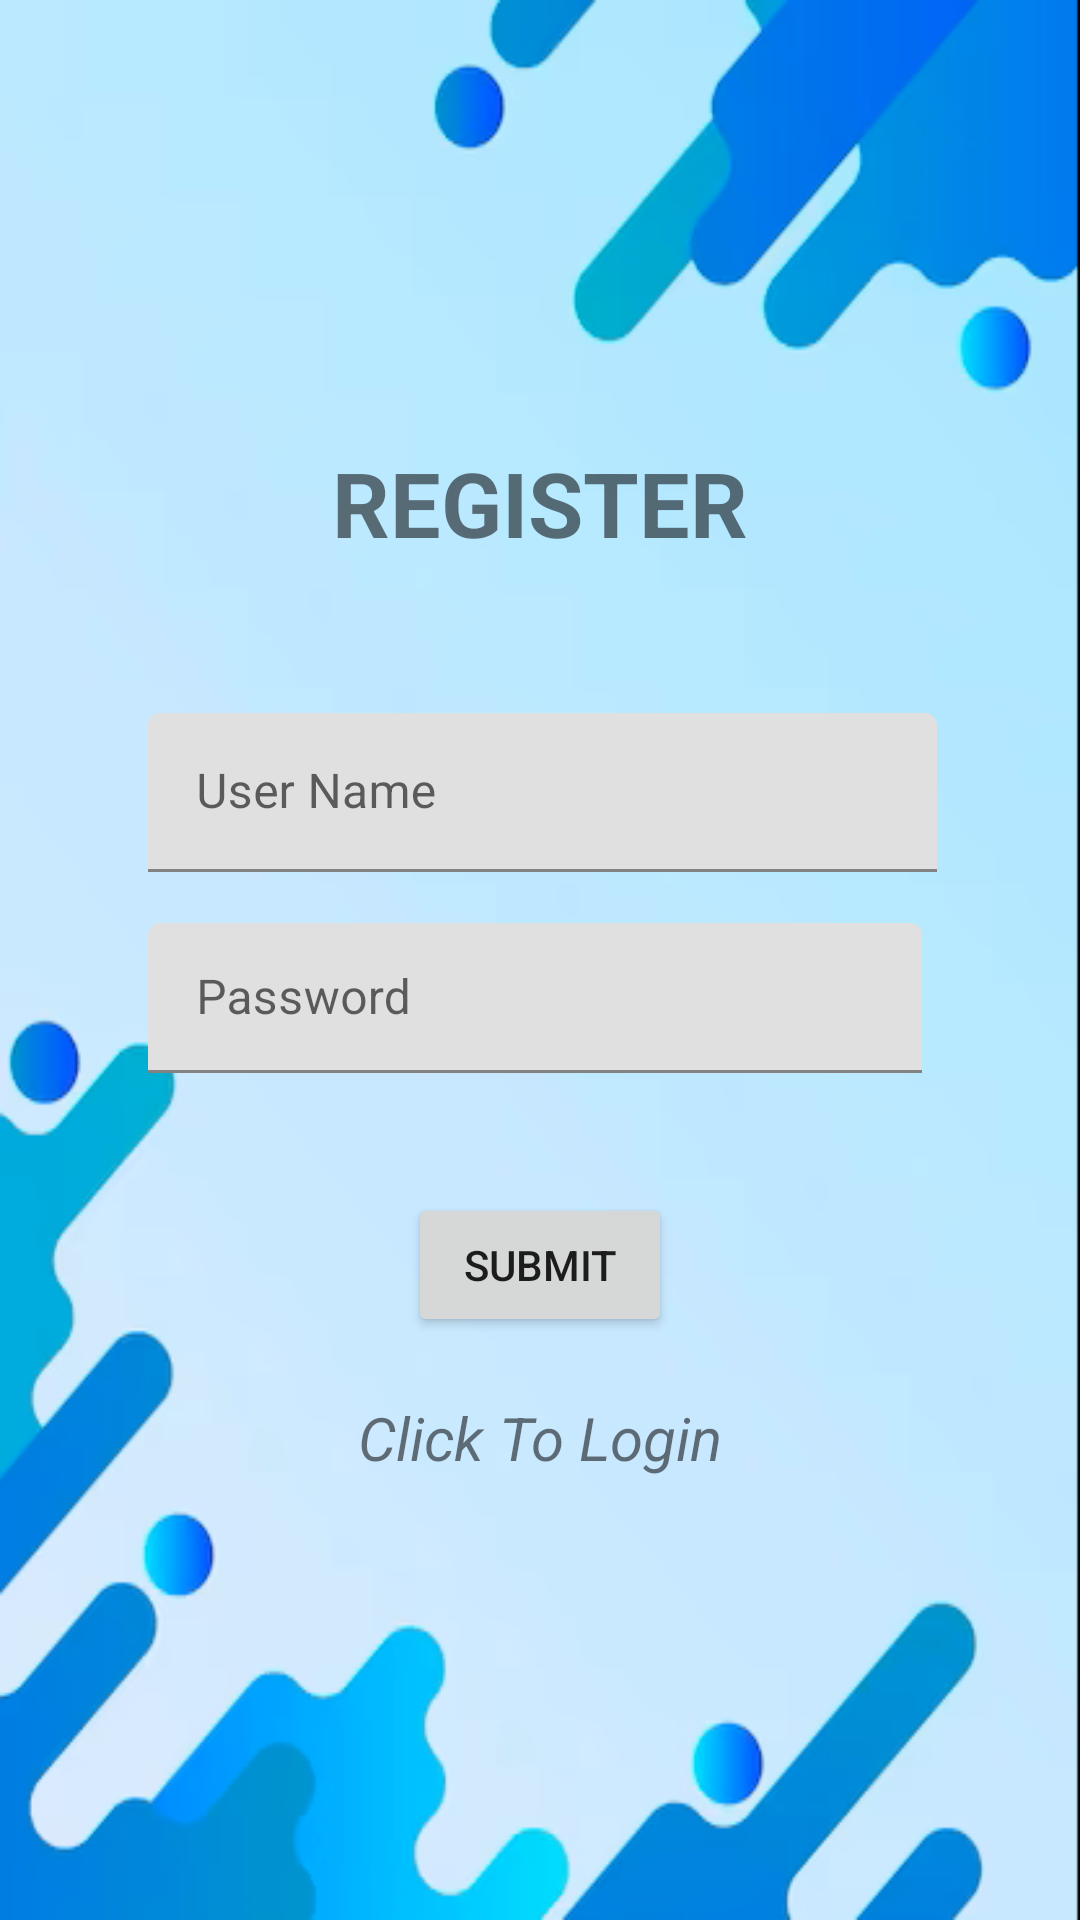

Android layout source for this screen:
<!-- AndroidManifest.xml: application theme Theme.Mobile_cw -->
<!-- res/layout/activity_register_form.xml -->
<?xml version="1.0" encoding="utf-8"?>
<LinearLayout xmlns:android="http://schemas.android.com/apk/res/android"
    xmlns:app="http://schemas.android.com/apk/res-auto"
    xmlns:tools="http://schemas.android.com/tools"
    android:layout_width="match_parent"
    android:layout_height="match_parent"
    android:gravity="center"
    android:orientation="vertical"
    android:padding="15dp"
    tools:context=".registerForm"
    android:background="@drawable/back">

    <TextView
        android:layout_width="match_parent"
        android:layout_height="wrap_content"
        android:layout_marginBottom="50dp"
        android:gravity="center"
        android:text="@string/registerlbl"
        android:textSize="30sp"
        android:textStyle="bold" />

    <com.google.android.material.textfield.TextInputLayout
        android:layout_width="293dp"
        android:layout_height="wrap_content"
        android:layout_marginStart="8dp"
        android:maxLength="12"
        android:minHeight="70dp">

        <com.google.android.material.textfield.TextInputEditText
            android:id="@+id/UN"
            android:layout_width="263dp"
            android:layout_height="53dp"
            android:layout_marginStart="8dp"
            android:hint="@string/username"
            android:minHeight="70dp" />

    </com.google.android.material.textfield.TextInputLayout>

    <com.google.android.material.textfield.TextInputLayout
        android:layout_width="293dp"
        android:layout_height="wrap_content"
        android:layout_marginStart="8dp"
        android:maxLength="12"
        android:minHeight="70dp">

        <com.google.android.material.textfield.TextInputEditText
            android:id="@+id/password"
            android:layout_width="258dp"
            android:layout_height="50dp"
            android:layout_marginStart="8dp"
            android:hint="@string/password"
            android:minHeight="70dp" />

    </com.google.android.material.textfield.TextInputLayout>

    <ProgressBar
        android:id="@+id/progessBar"
        android:layout_width="wrap_content"
        android:layout_height="wrap_content"
        android:visibility="gone" />

    <Button
        android:id="@+id/btnRegister"
        android:layout_width="wrap_content"
        android:layout_height="wrap_content"
        android:layout_marginTop="20dp"
        android:text="@string/registerbtn" />

    <TextView
        android:id="@+id/backLogin"
        android:layout_width="match_parent"
        android:layout_height="wrap_content"
        android:layout_marginTop="20dp"
        android:gravity="center"
        android:text="@string/click_to_login"
        android:textSize="20sp"
        android:textStyle="italic" />

</LinearLayout>
<!-- resources referenced by this layout -->
<resources>
  <!-- drawable back: png bitmap (drawable, 69589 bytes) -->
  <string name="click_to_login">Click To Login</string>
  <string name="password">Password</string>
  <string name="registerbtn">Submit</string>
  <string name="registerlbl">REGISTER</string>
  <string name="username">User Name</string>
  <style name="Theme.Mobile_cw" parent="Theme.MaterialComponents.DayNight.DarkActionBar">
          
          <item name="colorPrimary">@color/purple_500</item>
          <item name="colorPrimaryVariant">@color/purple_700</item>
          <item name="colorOnPrimary">@color/white</item>
          
          <item name="colorSecondary">@color/teal_200</item>
          <item name="colorSecondaryVariant">@color/teal_700</item>
          <item name="colorOnSecondary">@color/black</item>
          
          <item name="android:statusBarColor">?attr/colorPrimaryVariant</item>
          
      </style>
  <!-- not gathered from this repository: default colours our renderer supplied (Android Studio template values) -->
  <color name="purple_500">#FF6200EE</color>
  <color name="purple_700">#FF3700B3</color>
  <color name="teal_200">#FF03DAC5</color>
  <color name="teal_700">#FF018786</color>
  <color name="black">#FF000000</color>
  <color name="white">#FFFFFFFF</color>
</resources>
